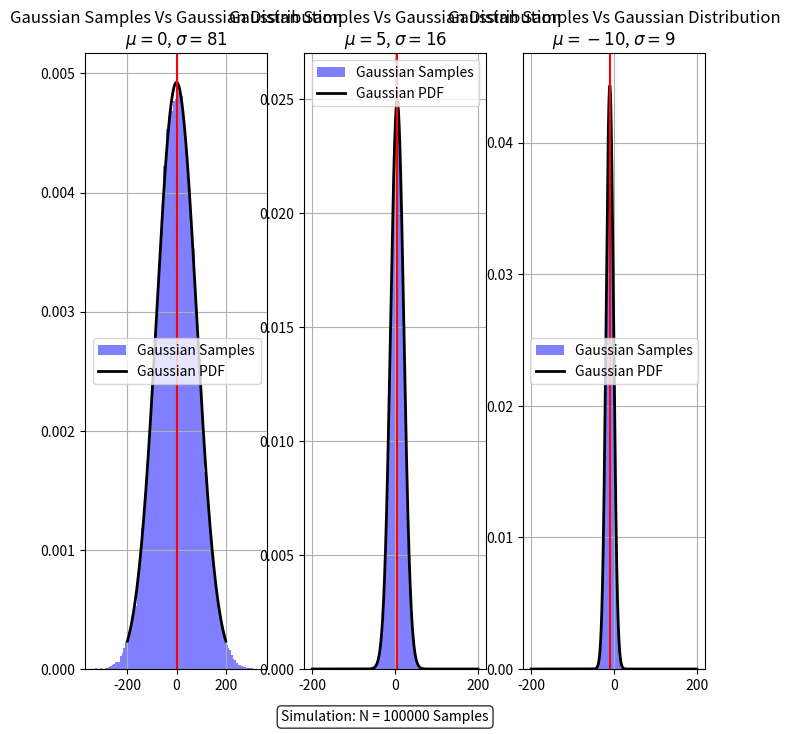

The script that saved this image:
import matplotlib.pyplot as plt
import matplotlib.patches as mpatches
import numpy as np
from numpy import array
import math 

n_samples = 100000
# Laplace Parameters Laplace(mu, b_p)
mu_list        = [0,   5, -10]
sigma_list     = [81, 16, 9]

x_bins = 100000
x      = np.linspace(-200, 200, x_bins)

gaussian_samples = np.zeros((len(mu_list), n_samples))
gaussian_pdf     = np.zeros((len(mu_list), n_samples))

for idx in range(len(mu_list)):
    mu    = mu_list[idx]
    sigma = sigma_list[idx]
    gaussian_samples[idx,:] = np.random.normal(loc=mu, scale=sigma, size=n_samples)
    sigma_2 = np.power(sigma,2)
    gaussian_pdf[idx,:]     = np.sqrt(1/(2*np.pi*sigma_2)) * np.exp(-np.power((x-mu),2)/(2*sigma_2))

fig = plt.figure(figsize=(8, 8))
fig.text(
    0.5, 0.05, f'Simulation: N = {n_samples} Samples',
    ha='center', va='center',
    transform=plt.gcf().transFigure,
    bbox=dict(boxstyle='round', facecolor='white', alpha=0.8))

# Uniform Samples created by histogram Vs Uniform pdf
# plt.subplot(1,1,1)
# plt.plot(x, uniform_pdf, linewidth=2, label="Uniform PDF", color='blue')
# plt.hist(uniform_samples, bins=200, density=True, alpha=0.5, label="X~U[0,1] Samples")
# plt.title("X Samples Vs Uniform Distribution".format(n_samples))
# plt.xlim(0,1) # limiting the x values
# plt.legend()

# Laplace Samples created by histogram Vs Laplace pdf
for idx in range(3):
    plt.subplot(1,3,1+idx)
    plt.hist(gaussian_samples[idx], bins=100, density=True, alpha=0.5, label = 'Gaussian Samples', color='blue', linewidth=2)
    plt.title(f'Gaussian Samples Vs Gaussian Distribution\n' rf'$\mu={mu_list[idx]}$, $\sigma={sigma_list[idx]}$')
    # Real pdf Laplace Distribution 
    plt.plot(x, gaussian_pdf[idx], linewidth=2,label="Gaussian PDF", color='black')
    plt.axvline(x=mu_list[idx], color='red')
    plt.grid()
    plt.legend()
plt.show()
